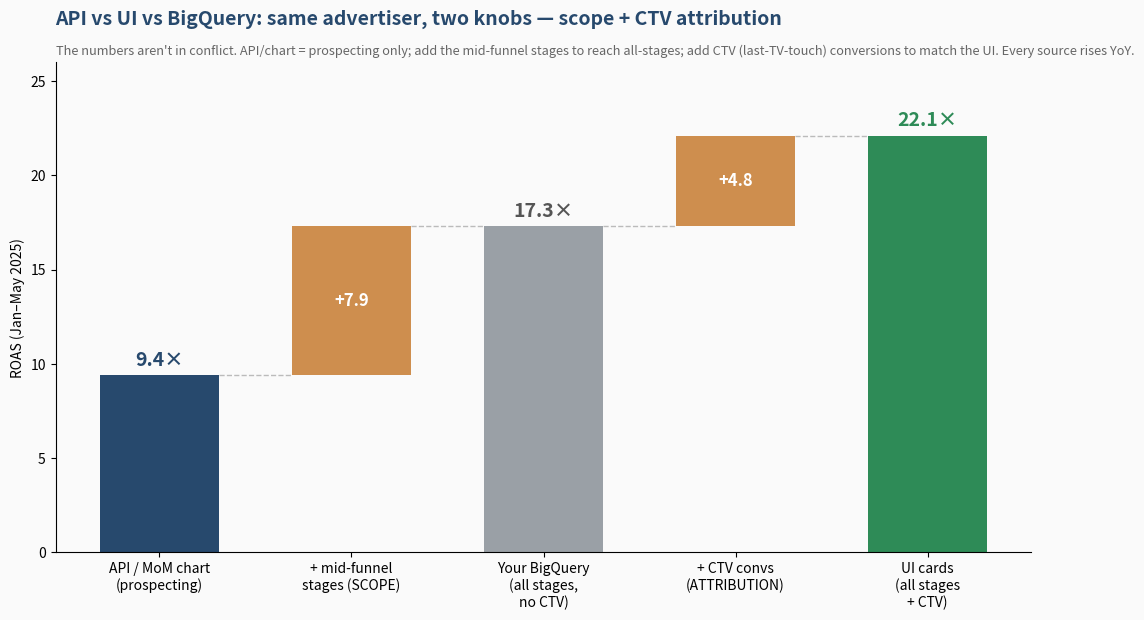

Python code for this plot: (Note: this script raises an exception after producing the figure.)
"""AUDI-1070 — Bridge: API vs UI vs BigQuery. The three Avon ROAS numbers differ by
exactly two knobs: SCOPE (prospecting -> all stages) and ATTRIBUTION (add CTV / last-TV-touch).
2025 Jan-May. API=9.40 (prospecting, CHAPI) -> +stages -> BQ=17.33 (all-stages, no CTV)
-> +CTV -> UI=22.12 (all-stages, incl CTV). Every source is up YoY."""
import numpy as np
import matplotlib; matplotlib.use("Agg")
import matplotlib.pyplot as plt
from matplotlib import font_manager
for fam in ["Helvetica Neue", "Helvetica", "Arial"]:
    if any(fam in f.name for f in font_manager.fontManager.ttflist):
        plt.rcParams["font.family"] = fam; break
plt.rcParams.update({"figure.facecolor": "#FAFAFA", "axes.facecolor": "#FAFAFA", "savefig.facecolor": "#FAFAFA"})
D = "tickets/audi_1070_yoy_decline_caraway_avon_hexclad/"
NAVY, RED, GREEN, GRAY, AMBER = "#27496D", "#D63B2F", "#2E8B57", "#9AA0A6", "#C77B30"

API, BQ, UI = 9.40, 17.33, 22.12
# waterfall: anchor, step, anchor, step, anchor
labels = ["API / MoM chart\n(prospecting)", "+ mid-funnel\nstages (SCOPE)",
          "Your BigQuery\n(all stages,\nno CTV)", "+ CTV convs\n(ATTRIBUTION)",
          "UI cards\n(all stages\n+ CTV)"]
fig, ax = plt.subplots(figsize=(12, 6.3))
# anchors
ax.bar(0, API, 0.62, color=NAVY)
ax.bar(2, BQ, 0.62, color=GRAY)
ax.bar(4, UI, 0.62, color=GREEN)
# floating steps
ax.bar(1, BQ - API, 0.62, bottom=API, color=AMBER, alpha=0.85)
ax.bar(3, UI - BQ, 0.62, bottom=BQ, color=AMBER, alpha=0.85)
# connectors
for a, b, y in [(0, 1, API), (1, 2, BQ), (2, 3, BQ), (3, 4, UI)]:
    ax.plot([a + 0.31, b - 0.31], [y, y], color="#bbb", lw=1, ls="--")
# value labels
ax.text(0, API + 0.5, f"{API:.1f}×", ha="center", fontsize=14, fontweight="bold", color=NAVY)
ax.text(2, BQ + 0.5, f"{BQ:.1f}×", ha="center", fontsize=14, fontweight="bold", color="#555")
ax.text(4, UI + 0.5, f"{UI:.1f}×", ha="center", fontsize=14, fontweight="bold", color=GREEN)
ax.text(1, API + (BQ - API) / 2, f"+{BQ-API:.1f}", ha="center", va="center", fontsize=12, fontweight="bold", color="white")
ax.text(3, BQ + (UI - BQ) / 2, f"+{UI-BQ:.1f}", ha="center", va="center", fontsize=12, fontweight="bold", color="white")
ax.set_xticks(range(5)); ax.set_xticklabels(labels, fontsize=10)
ax.set_ylim(0, 26); ax.set_ylabel("ROAS (Jan–May 2025)")
ax.set_title("API vs UI vs BigQuery: same advertiser, two knobs — scope + CTV attribution",
             fontsize=14, fontweight="bold", loc="left", y=1.06, color=NAVY)
ax.text(0, 1.015, "The numbers aren't in conflict. API/chart = prospecting only; add the mid-funnel stages to reach all-stages; "
        "add CTV (last-TV-touch) conversions to match the UI. Every source rises YoY.",
        transform=ax.transAxes, color="#666", fontsize=9.2)
for s in ["top", "right"]: ax.spines[s].set_visible(False)
plt.tight_layout(); plt.savefig(D + "artifacts/audi_1070_avon_three_source_bridge.png", dpi=200, bbox_inches="tight")
print("wrote avon_three_source_bridge.png")
print(f"API {API} -> +{BQ-API:.1f} scope -> BQ {BQ} -> +{UI-BQ:.1f} CTV -> UI {UI}")
